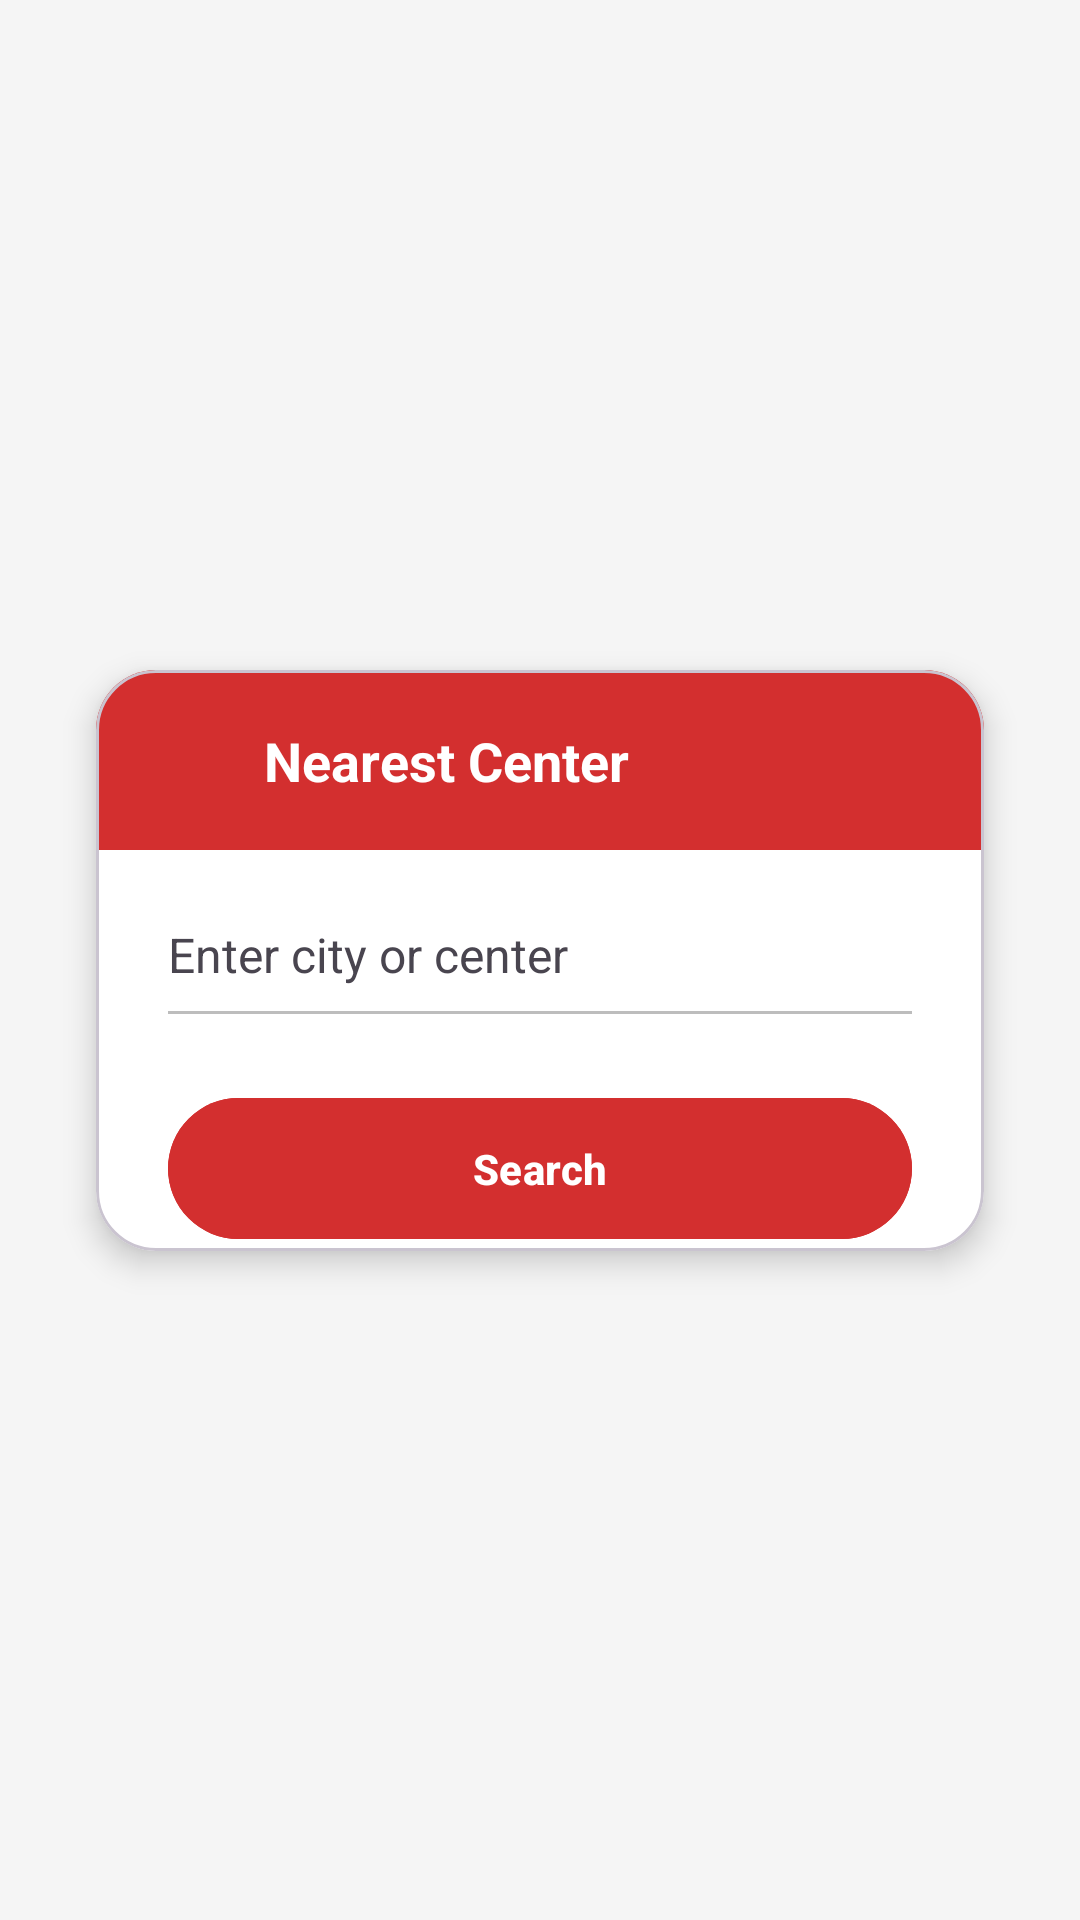

Here is an Android app screen rendered from its layout file. Give the layout XML and the strings, colors and styles it references.
<!-- AndroidManifest.xml: application theme Theme._23012011070_MAD_Assignment -->
<!-- res/layout/activity_nearest_center.xml -->
<?xml version="1.0" encoding="utf-8"?>
<androidx.constraintlayout.widget.ConstraintLayout xmlns:android="http://schemas.android.com/apk/res/android"
    xmlns:app="http://schemas.android.com/apk/res-auto"
    xmlns:tools="http://schemas.android.com/tools"
    android:id="@+id/main"
    android:layout_width="match_parent"
    android:layout_height="match_parent"
    android:background="#F5F5F5"
    tools:context=".NearestCenterActivity">

    <com.google.android.material.card.MaterialCardView
        android:id="@+id/cardNearestCenter"
        android:layout_width="0dp"
        android:layout_height="wrap_content"
        android:layout_margin="32dp"
        app:cardCornerRadius="20dp"
        app:cardElevation="6dp"
        app:cardBackgroundColor="@android:color/white"
        app:layout_constraintTop_toTopOf="parent"
        app:layout_constraintBottom_toBottomOf="parent"
        app:layout_constraintStart_toStartOf="parent"
        app:layout_constraintEnd_toEndOf="parent">

        <androidx.constraintlayout.widget.ConstraintLayout
            android:layout_width="match_parent"
            android:layout_height="wrap_content">

            <View
                android:id="@+id/headerBackground"
                android:layout_width="0dp"
                android:layout_height="60dp"
                android:background="#D32F2F"
                app:layout_constraintTop_toTopOf="parent"
                app:layout_constraintStart_toStartOf="parent"
                app:layout_constraintEnd_toEndOf="parent"
                android:layout_marginBottom="16dp"/>

            <ImageView
                android:id="@+id/iconLocation"
                android:layout_width="24dp"
                android:layout_height="24dp"
                android:src="@drawable/location_on_24px"
                app:layout_constraintTop_toTopOf="@id/headerBackground"
                app:layout_constraintBottom_toBottomOf="@id/headerBackground"
                app:layout_constraintStart_toStartOf="parent"
                android:layout_marginStart="24dp"
                app:tint="@color/white" />

            <TextView
                android:id="@+id/titleNearestCenter"
                android:layout_width="wrap_content"
                android:layout_height="wrap_content"
                android:text="@string/Nearestcenter"
                android:textColor="@android:color/white"
                android:textStyle="bold"
                android:textSize="18sp"
                app:layout_constraintStart_toEndOf="@id/iconLocation"
                app:layout_constraintTop_toTopOf="@id/headerBackground"
                app:layout_constraintBottom_toBottomOf="@id/headerBackground"
                android:layout_marginStart="8dp"/>

            <TextView
                android:id="@+id/labelCity"
                android:layout_width="wrap_content"
                android:layout_height="wrap_content"
                android:text="@string/Entercityorcenter"
                android:textSize="16sp"
                app:layout_constraintTop_toBottomOf="@id/headerBackground"
                app:layout_constraintStart_toStartOf="parent"
                android:layout_marginStart="24dp"
                android:layout_marginTop="24dp"/>

            <View
                android:id="@+id/divider"
                android:layout_width="0dp"
                android:layout_height="1dp"
                android:background="#BDBDBD"
                app:layout_constraintTop_toBottomOf="@id/labelCity"
                app:layout_constraintStart_toStartOf="parent"
                app:layout_constraintEnd_toEndOf="parent"
                android:layout_marginHorizontal="24dp"
                android:layout_marginTop="8dp"/>

            <com.google.android.material.button.MaterialButton
                android:id="@+id/btnSearch"
                android:layout_width="0dp"
                android:layout_height="55dp"
                android:text="@string/Search"
                android:textStyle="bold"
                android:textColor="@android:color/white"
                android:backgroundTint="#D32F2F"
                app:layout_constraintTop_toBottomOf="@id/divider"
                app:layout_constraintStart_toStartOf="parent"
                app:layout_constraintEnd_toEndOf="parent"
                android:layout_marginHorizontal="24dp"
                android:layout_marginTop="24dp"
                android:layout_marginBottom="24dp"/>
        </androidx.constraintlayout.widget.ConstraintLayout>

    </com.google.android.material.card.MaterialCardView>

</androidx.constraintlayout.widget.ConstraintLayout>
<!-- resources referenced by this layout -->
<resources>
  <string name="Entercityorcenter">Enter city or center</string>
  <string name="Nearestcenter">Nearest Center</string>
  <string name="Search">Search</string>
  <style name="Theme._23012011070_MAD_Assignment" parent="Base.Theme._23012011070_MAD_Assignment" />
  <style name="Base.Theme._23012011070_MAD_Assignment" parent="Theme.Material3.DayNight.NoActionBar">
          
          
      </style>
  <!-- not gathered from this repository: default colours our renderer supplied (Android Studio template values) -->
  <color name="white">#FFFFFFFF</color>
</resources>
